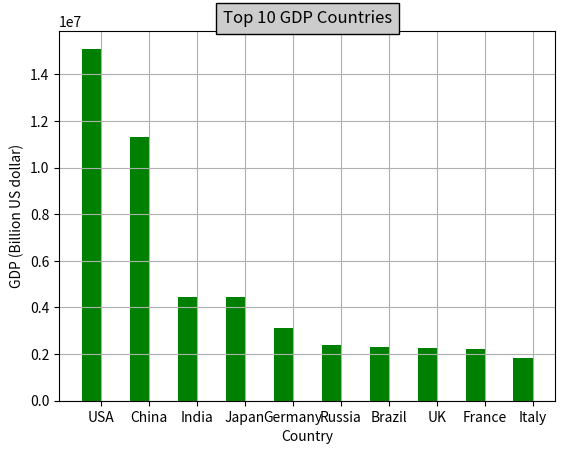

Python code for this plot:
import numpy as np
import matplotlib.pyplot as plt

labels = [
    'USA', 'China', 'India',
    'Japan', 'Germany', 'Russia',
    'Brazil', 'UK', 'France', 'Italy'
]
gdp = [
    15094025.0, 11299967.0, 4457784.0,
    4440376.0, 3099080.0, 2383402.0,
    2293954.0, 2260803.0, 2217900.0, 1846950.0
]
width = 0.4
ind = np.linspace(0.5,9.5,10)
fig = plt.figure(1)
ax = fig.add_subplot(111)
ax.bar(ind-width/2, gdp, width, color='green')
ax.set_xticks(ind)
ax.set_xticklabels(labels)
ax.set_xlabel('Country')
ax.set_ylabel('GDP (Billion US dollar)')
ax.set_title('Top 10 GDP Countries', bbox={'facecolor':'0.8', 'pad':5})
plt.grid(True)
plt.show()
